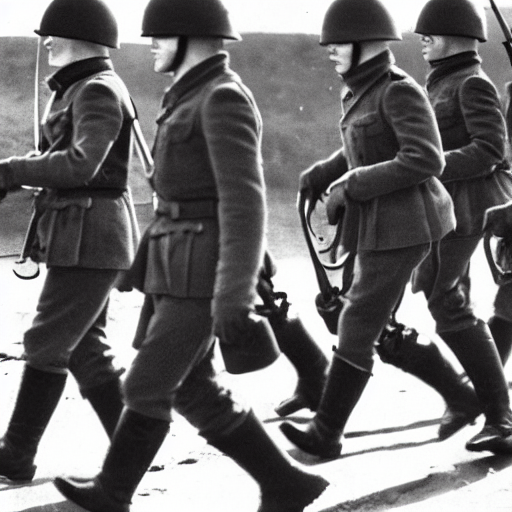
Generation parameters embedded in this image by AUTOMATIC1111 Stable Diffusion web UI or a fork of it (Forge, ...) (PNG 'parameters' text chunk):
Penguins in the Second World War, with helmets on their heads, boots on their feet, rifles in their hands
Steps: 134, Sampler: DPM++ 2M Karras, CFG scale: 7, Seed: 72052091, Size: 512x512, Model hash: cc6cb27103, Model: v1-5-pruned-emaonly, Version: v1.7.0